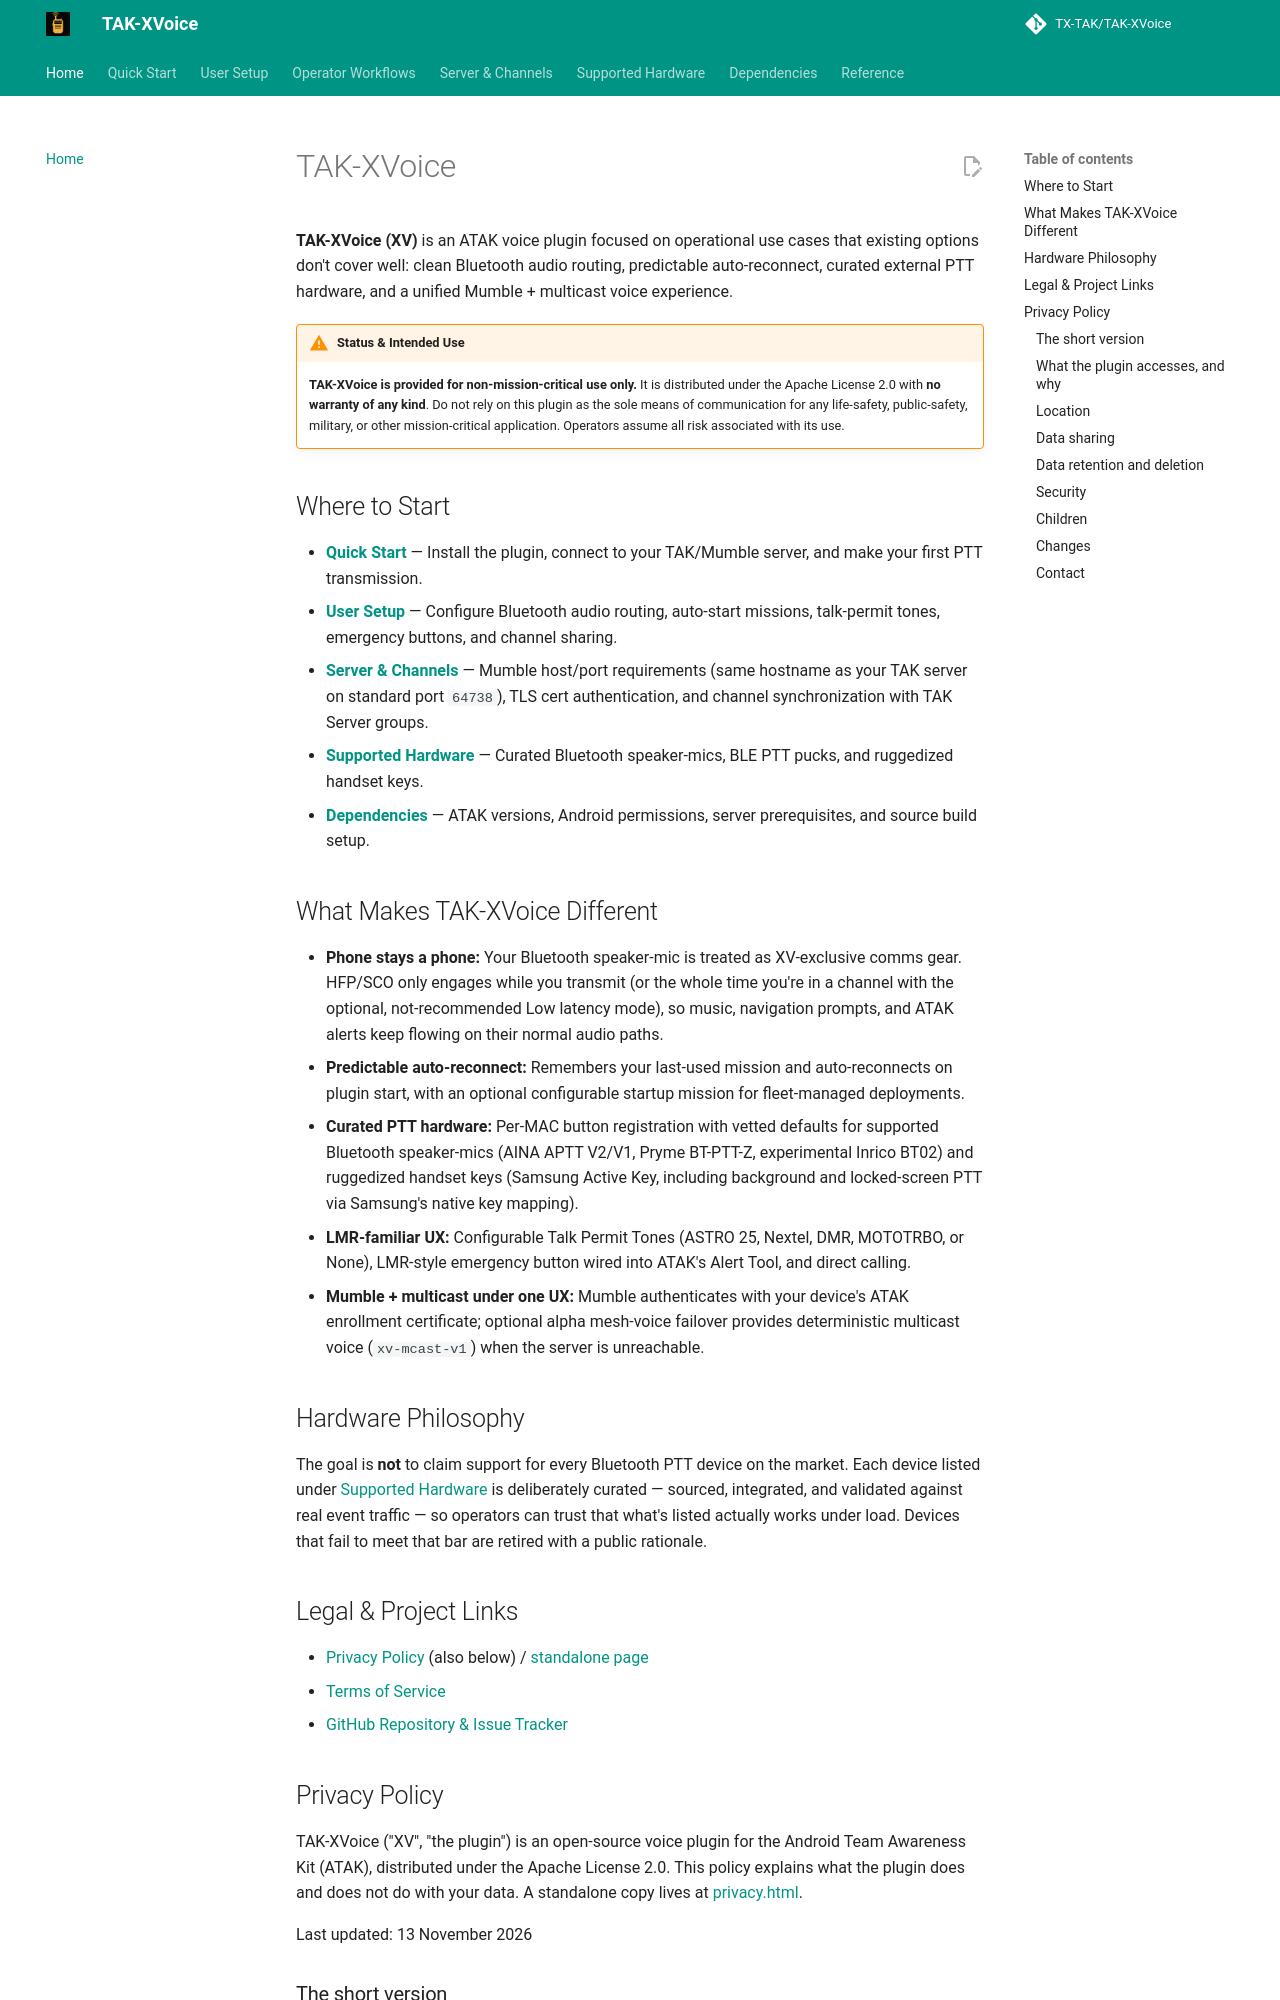

repository: TX-TAK/TAK-XVoice · page: index.html · generator: mkdocs

# TAK-XVoice

**TAK-XVoice (XV)** is an ATAK voice plugin focused on operational use cases
that existing options don't cover well: clean Bluetooth audio routing,
predictable auto-reconnect, curated external PTT hardware, and a unified
Mumble + multicast voice experience.

!!! warning "Status & Intended Use"
    **TAK-XVoice is provided for non-mission-critical use only.** It is
    distributed under the Apache License 2.0 with **no warranty of any kind**.
    Do not rely on this plugin as the sole means of communication for any
    life-safety, public-safety, military, or other mission-critical
    application. Operators assume all risk associated with its use.

## Where to Start

- **[Quick Start](quick-start.md)** — Install the plugin, connect to your
  TAK/Mumble server, and make your first PTT transmission.
- **[User Setup](user-setup.md)** — Configure Bluetooth audio routing,
  auto-start missions, talk-permit tones, emergency buttons, and channel
  sharing.
- **[Server & Channels](server-setup.md)** — Mumble host/port requirements
  (same hostname as your TAK server on standard port `64738`), TLS cert
  authentication, and channel synchronization with TAK Server groups.
- **[Supported Hardware](hardware/README.md)** — Curated Bluetooth
  speaker-mics, BLE PTT pucks, and ruggedized handset keys.
- **[Dependencies](dependencies.md)** — ATAK versions, Android permissions,
  server prerequisites, and source build setup.

## What Makes TAK-XVoice Different

- **Phone stays a phone:** Your Bluetooth speaker-mic is treated as
  XV-exclusive comms gear. HFP/SCO only engages while you transmit (or the
  whole time you're in a channel with the optional, not-recommended Low
  latency mode), so music, navigation prompts, and ATAK alerts keep flowing
  on their normal audio paths.
- **Predictable auto-reconnect:** Remembers your last-used mission and
  auto-reconnects on plugin start, with an optional configurable startup
  mission for fleet-managed deployments.
- **Curated PTT hardware:** Per-MAC button registration with vetted defaults
  for supported Bluetooth speaker-mics (AINA APTT V2/V1, Pryme BT-PTT-Z,
  experimental Inrico BT02) and ruggedized handset keys (Samsung Active Key,
  including background and locked-screen PTT via Samsung's native key mapping).
- **LMR-familiar UX:** Configurable Talk Permit Tones (ASTRO 25, Nextel, DMR,
  MOTOTRBO, or None), LMR-style emergency button wired into ATAK's Alert Tool,
  and direct calling.
- **Mumble + multicast under one UX:** Mumble authenticates with your device's
  ATAK enrollment certificate; optional alpha mesh-voice failover provides
  deterministic multicast voice (`xv-mcast-v1`) when the server is unreachable.

## Hardware Philosophy

The goal is **not** to claim support for every Bluetooth PTT device on the
market. Each device listed under [Supported Hardware](hardware/README.md) is
deliberately curated — sourced, integrated, and validated against real event
traffic — so operators can trust that what's listed actually works under load.
Devices that fail to meet that bar are retired with a public rationale.

## Legal & Project Links

- [Privacy Policy](#privacy-policy) (also below) / [standalone page](privacy.html)
- [Terms of Service](terms.html)
- [GitHub Repository & Issue Tracker](https://github.com/TX-TAK/TAK-XVoice)

<!--
  INTERIM: the full privacy policy is inlined on the home page below so the
  site-root URL (https://tx-tak.github.io/TAK-XVoice/) resolves directly to a
  privacy policy. This keeps the Google Play "privacy policy" link valid while
  that link still points at the site root. Once the app is published and the
  Play listing is repointed at /privacy.html, remove this inlined section and
  leave only the link above. Tracked in the GitHub issue referenced in PR #136.
-->
